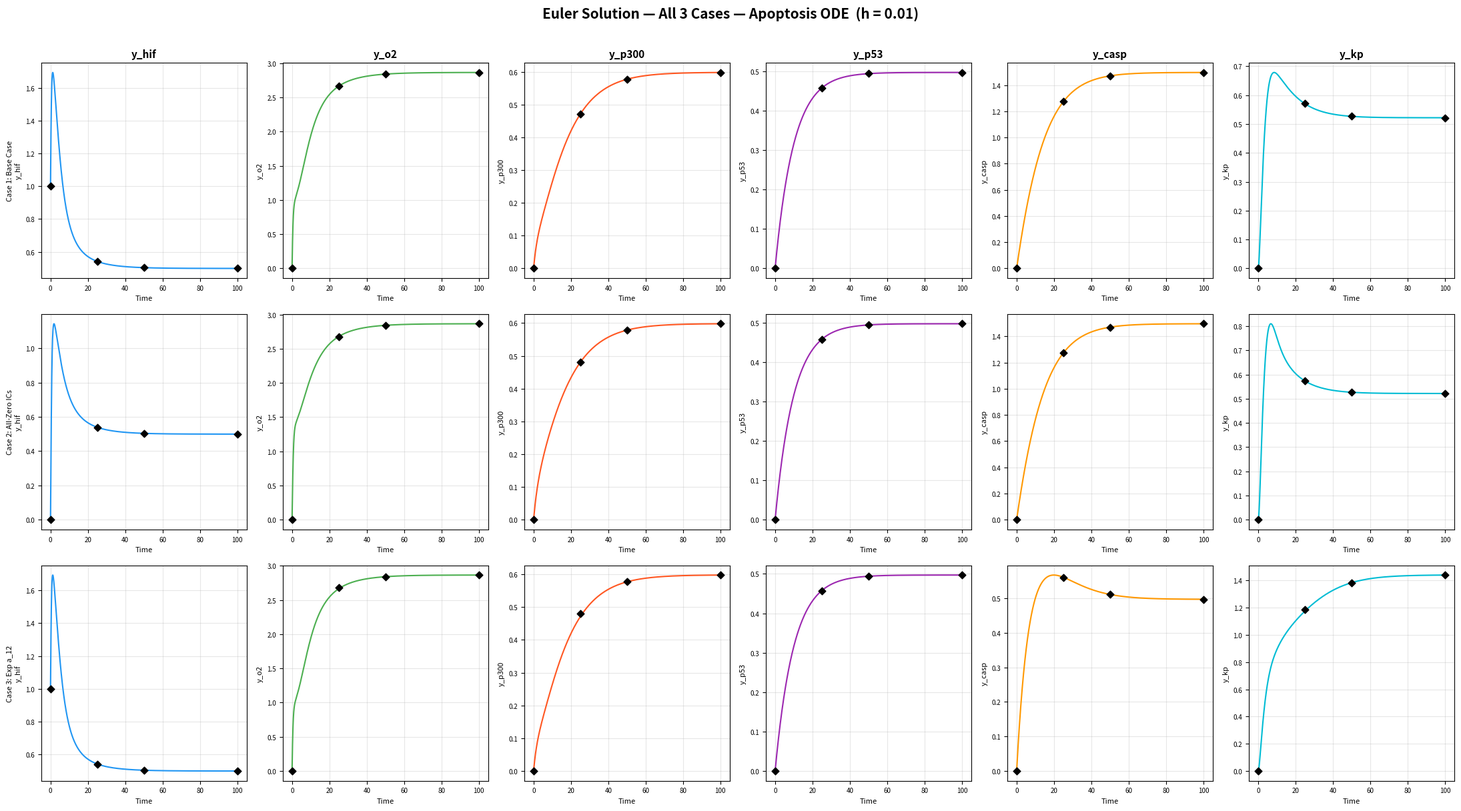
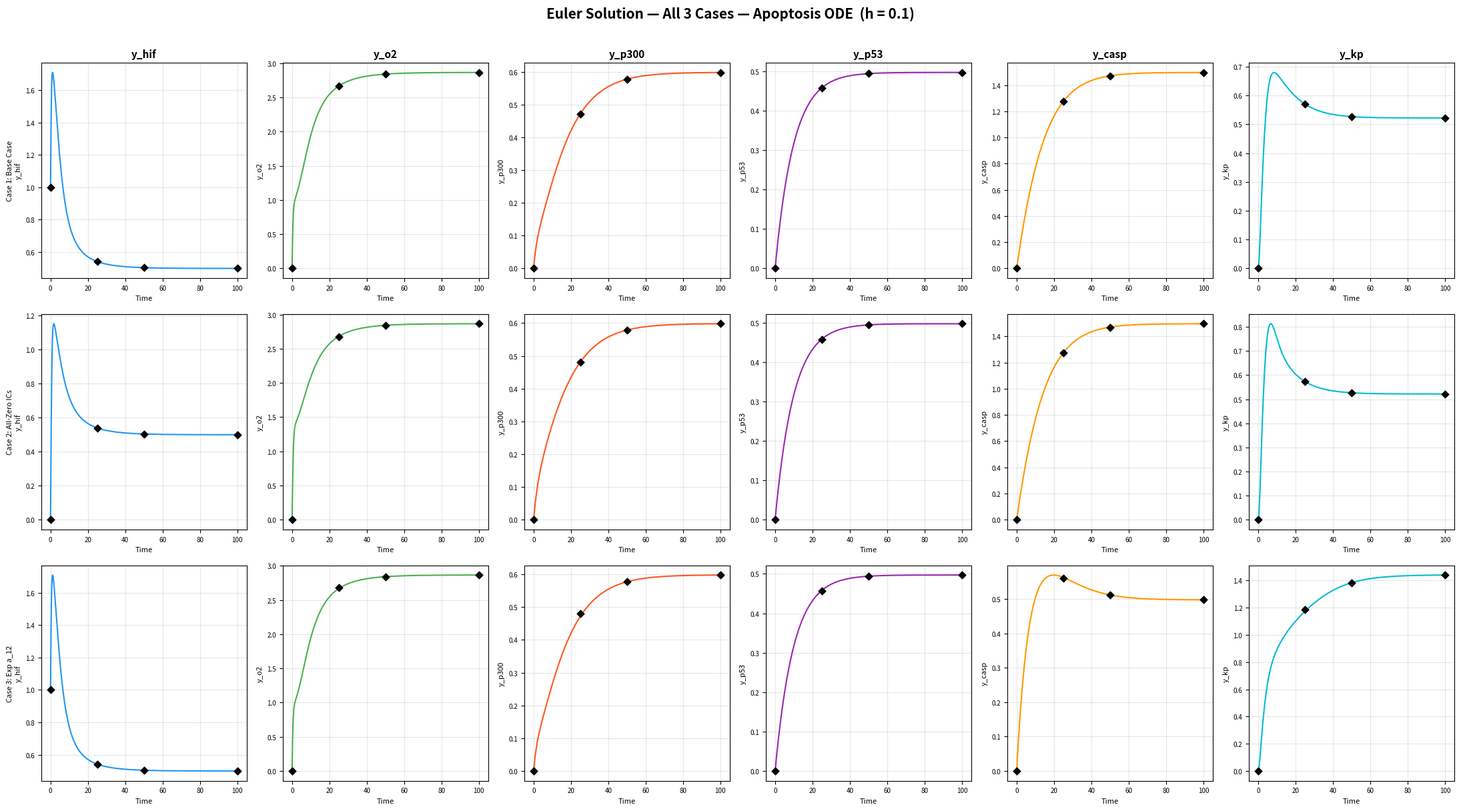

Python code for these plots, in order:
"""
Apoptosis ODE Model - Euler Method Solver
Course: SBEG108 Numerical Methods in Biomedical Engineering
Chapter 3: Apoptosis (Schiesser, 2014)

3 Cases implemented:
  Case 1: Base IC (y_hif=1, rest=0), constant a12
  Case 2: Zero IC  (all=0),          constant a12
  Case 3: Zero IC ,          a12*exp(-0.1*t)
"""

import numpy as np
import matplotlib.pyplot as plt
import time

# ─────────────────────────────────────────
#  Parameters (Table 3.3)
# ─────────────────────────────────────────
p = {
    'a_hif': 1.52, 'a_o2': 1.8,  'a_p53': 0.05,
    'a3':    0.9,  'a4':   0.2,   'a5':    0.001,
    'a7':    0.7,  'a8':   0.06,  'a9':    0.1,
    'a10':   0.7,  'a11':  0.2,   'a12':   0.1,
    'a13':   0.1,  'a14':  0.05,
}

# ─────────────────────────────────────────
#  Book reference values (Tables 3.4, 3.5, 3.6)
#  [y_hif, y_o2, y_p300, y_p53, y_casp, y_kp]
# ─────────────────────────────────────────
book_ref = {
    1: {
        0.0:   [1.0000, 0.0000, 0.0000, 0.0000, 0.0000, 0.0000],
        25.0:  [0.5420, 2.6645, 0.4706, 0.4576, 1.2735, 0.5706],
        50.0:  [0.5038, 2.8407, 0.5771, 0.4940, 1.4708, 0.5267],
        100.0: [0.4991, 2.8646, 0.5978, 0.4970, 1.4968, 0.5219],
    },
    2: {
        0.0:   [0.0000, 0.0000, 0.0000, 0.0000, 0.0000, 0.0000],
        25.0:  [0.5392, 2.6779, 0.4800, 0.4575, 1.2735, 0.5740],
        50.0:  [0.5036, 2.8419, 0.5783, 0.4940, 1.4708, 0.5269],
        100.0: [0.4991, 2.8646, 0.5978, 0.4970, 1.4968, 0.5219],
    },
    3: {
        0.0:   [1.0000, 0.0000, 0.0000, 0.0000, 0.0000, 0.0000],
        25.0:  [0.5392, 2.6779, 0.4800, 0.4575, 0.5608, 1.1832],
        50.0:  [0.5036, 2.8419, 0.5783, 0.4940, 0.5112, 1.3837],
        100.0: [0.4991, 2.8646, 0.5978, 0.4970, 0.4973, 1.4390],
    },
}

labels     = ['y_hif', 'y_o2', 'y_p300', 'y_p53', 'y_casp', 'y_kp']
colors     = ['#2196F3', '#4CAF50', '#FF5722', '#9C27B0', '#FF9800', '#00BCD4']
titles     = ['HIF', 'Oxygen', 'p300', 'p53', 'Caspase', 'Potassium']
case_names = {
    1: 'Case 1: Base IC (y_hif=1), constant a12',
    2: 'Case 2: Zero IC, constant a12',
    3: 'Case 3: Zero IC, a12*exp(-0.1t)',
}

# ─────────────────────────────────────────
#  ODE system
# ─────────────────────────────────────────
def apoptosis(y, t, p, ncase):
    hif, o2, p300, p53, casp, kp = y
    dhif  = p['a_hif'] - p['a3']*o2*hif  - p['a4']*hif*p300 - p['a7']*p53*hif
    do2   = p['a_o2']  - p['a3']*o2*hif  + p['a4']*hif*p300 - p['a11']*o2
    dp300 = -p['a4']*hif*p300 - p['a5']*p300*p53 + p['a8']
    dp53  = p['a_p53'] - p['a5']*p300*p53 - p['a9']*p53
    if ncase == 3:
        dcasp = p['a9']*p53 + p['a12']*np.exp(-0.1*t) - p['a13']*casp
    else:
        dcasp = p['a9']*p53 + p['a12'] - p['a13']*casp
    dkp   = -p['a10']*casp*kp + p['a11']*o2 - p['a14']*kp
    return np.array([dhif, do2, dp300, dp53, dcasp, dkp])

# ─────────────────────────────────────────
#  Euler solver (accepts any h)
# ─────────────────────────────────────────
def euler_solve(ncase, h=0.01):
    y0 = np.array([1.0, 0.0, 0.0, 0.0, 0.0, 0.0]) if ncase in [1, 3] \
         else np.array([0.0, 0.0, 0.0, 0.0, 0.0, 0.0])

    t0, tf = 0.0, 100.0
    t_arr  = np.arange(t0, tf + h, h)
    N      = len(t_arr)
    y_arr  = np.zeros((N, 6))
    y_arr[0] = y0

    start = time.perf_counter()
    for i in range(N - 1):
        y_arr[i+1] = y_arr[i] + h * apoptosis(y_arr[i], t_arr[i], p, ncase)
    elapsed = time.perf_counter() - start

    return t_arr, y_arr, elapsed

# ─────────────────────────────────────────
#  Error metrics vs book reference points
# ─────────────────────────────────────────
def compute_errors(ncase, t_arr, y_arr, h):
    """
    Computes MAE and RMSE at the 4 book reference time points
    (t = 0, 25, 50, 100) for all 6 variables.
    Returns per-variable arrays and overall scalars.
    """
    ref        = book_ref[ncase]
    ref_times  = [0.0, 25.0, 50.0, 100.0]
    euler_vals = []
    ref_vals   = []

    for tc in ref_times:
        idx = int(round(tc / h))
        idx = min(idx, len(t_arr) - 1)   # guard against rounding past end
        euler_vals.append(y_arr[idx])
        ref_vals.append(ref[tc])

    euler_vals = np.array(euler_vals)   # shape (4, 6)
    ref_vals   = np.array(ref_vals)     # shape (4, 6)
    abs_err    = np.abs(euler_vals - ref_vals)

    # Per-variable metrics  (axis=0 → over the 4 time points)
    MAE_per_var  = np.mean(abs_err, axis=0)          # shape (6,)
    RMSE_per_var = np.sqrt(np.mean((euler_vals - ref_vals)**2, axis=0))

    # Overall scalar metrics (over all 4 times × 6 variables)
    MAE_overall  = np.mean(abs_err)
    RMSE_overall = np.sqrt(np.mean((euler_vals - ref_vals)**2))

    return MAE_per_var, RMSE_per_var, MAE_overall, RMSE_overall, abs_err, euler_vals, ref_vals

# ─────────────────────────────────────────
#  Run: h = 0.01  AND  h = 0.1
# ─────────────────────────────────────────
h_values = [0.01, 0.1]
all_results = {}

for h in h_values:
    all_results[h] = {}
    for nc in [1, 2, 3]:
        t_arr, y_arr, elapsed = euler_solve(nc, h)
        all_results[h][nc] = {'t': t_arr, 'y': y_arr, 'time': elapsed}
        print(f"  h={h}  Case {nc} — {elapsed*1000:.1f} ms")

# ─────────────────────────────────────────
#  Plot: 3x6 grid for each h value
#  Rows = Cases 1,2,3   Cols = 6 variables
#  Matches the RK4 style layout
# ─────────────────────────────────────────
case_row_labels = [
    'Case 1: Base Case',
    'Case 2: All-Zero ICs',
    'Case 3: Exp a_12',
]

for h in h_values:
    fig, axes = plt.subplots(3, 6, figsize=(22, 12))
    fig.suptitle(f'Euler Solution — All 3 Cases — Apoptosis ODE  (h = {h})',
                 fontsize=15, fontweight='bold', y=1.01)

    for row, nc in enumerate([1, 2, 3]):
        t_arr = all_results[h][nc]['t']
        y_arr = all_results[h][nc]['y']
        ref   = book_ref[nc]
        ref_t = list(ref.keys())

        for col in range(6):
            ax = axes[row, col]
            ref_vals = [ref[t][col] for t in ref_t]

            ax.plot(t_arr, y_arr[:, col], color=colors[col], lw=1.5)
            ax.scatter(ref_t, ref_vals, color='black', s=30,
                       zorder=5, marker='D')

            # Title only on top row
            if row == 0:
                ax.set_title(labels[col], fontsize=11, fontweight='bold')

            # Case label only on leftmost column
            if col == 0:
                ax.set_ylabel(f'{case_row_labels[row]}\n{labels[col]}',
                              fontsize=8)
            else:
                ax.set_ylabel(labels[col], fontsize=8)

            ax.set_xlabel('Time', fontsize=8)
            ax.tick_params(labelsize=7)
            ax.grid(True, alpha=0.3)

    plt.tight_layout()
    plt.show()

# ─────────────────────────────────────────
#  Print comparison tables + MAE + RMSE
# ─────────────────────────────────────────
check_times = [0.0, 25.0, 50.0, 100.0]

for h in h_values:
    for nc in [1, 2, 3]:
        t_arr = all_results[h][nc]['t']
        y_arr = all_results[h][nc]['y']
        ref   = book_ref[nc]

        MAE_var, RMSE_var, MAE_all, RMSE_all, abs_err, euler_v, ref_v = \
            compute_errors(nc, t_arr, y_arr, h)

        print(f"\n{'='*72}")
        print(f"  {case_names[nc]}   |   h = {h}")
        print(f"  Euler runtime : {all_results[h][nc]['time']*1000:.2f} ms")
        print(f"  Overall MAE   : {MAE_all:.6f}")
        print(f"  Overall RMSE  : {RMSE_all:.6f}")
        print(f"{'='*72}")

        for k, tc in enumerate(check_times):
            idx = int(round(tc / h))
            idx = min(idx, len(t_arr) - 1)
            print(f"\n  t = {tc:.1f}")
            print(f"  {'Var':<8} {'Euler':>10} {'Book RKF45':>12} {'Abs Error':>12}")
            print(f"  {'-'*46}")
            for j in range(6):
                err = abs(y_arr[idx][j] - ref[tc][j])
                print(f"  {labels[j]:<8} {y_arr[idx][j]:>10.4f} "
                      f"{ref[tc][j]:>12.4f} {err:>12.4e}")

        print(f"\n  Per-variable summary:")
        print(f"  {'Var':<8} {'MAE':>12} {'RMSE':>12}")
        print(f"  {'-'*34}")
        for j in range(6):
            print(f"  {labels[j]:<8} {MAE_var[j]:>12.6f} {RMSE_var[j]:>12.6f}")

# ─────────────────────────────────────────
#  h comparison summary table
# ─────────────────────────────────────────
print(f"\n{'='*65}")
print("  H COMPARISON — Overall MAE and RMSE across all cases")
print(f"{'='*65}")
print(f"  {'h':>6}  {'Case':>6}  {'Overall MAE':>14}  {'Overall RMSE':>14}  {'Runtime(ms)':>12}")
print(f"  {'-'*58}")
for h in h_values:
    for nc in [1, 2, 3]:
        t_arr = all_results[h][nc]['t']
        y_arr = all_results[h][nc]['y']
        _, _, MAE_all, RMSE_all, _, _, _ = compute_errors(nc, t_arr, y_arr, h)
        rt = all_results[h][nc]['time'] * 1000
        print(f"  {h:>6.3f}  {nc:>6}  {MAE_all:>14.6f}  {RMSE_all:>14.6f}  {rt:>12.3f}")

print("\n✓ All done!")
